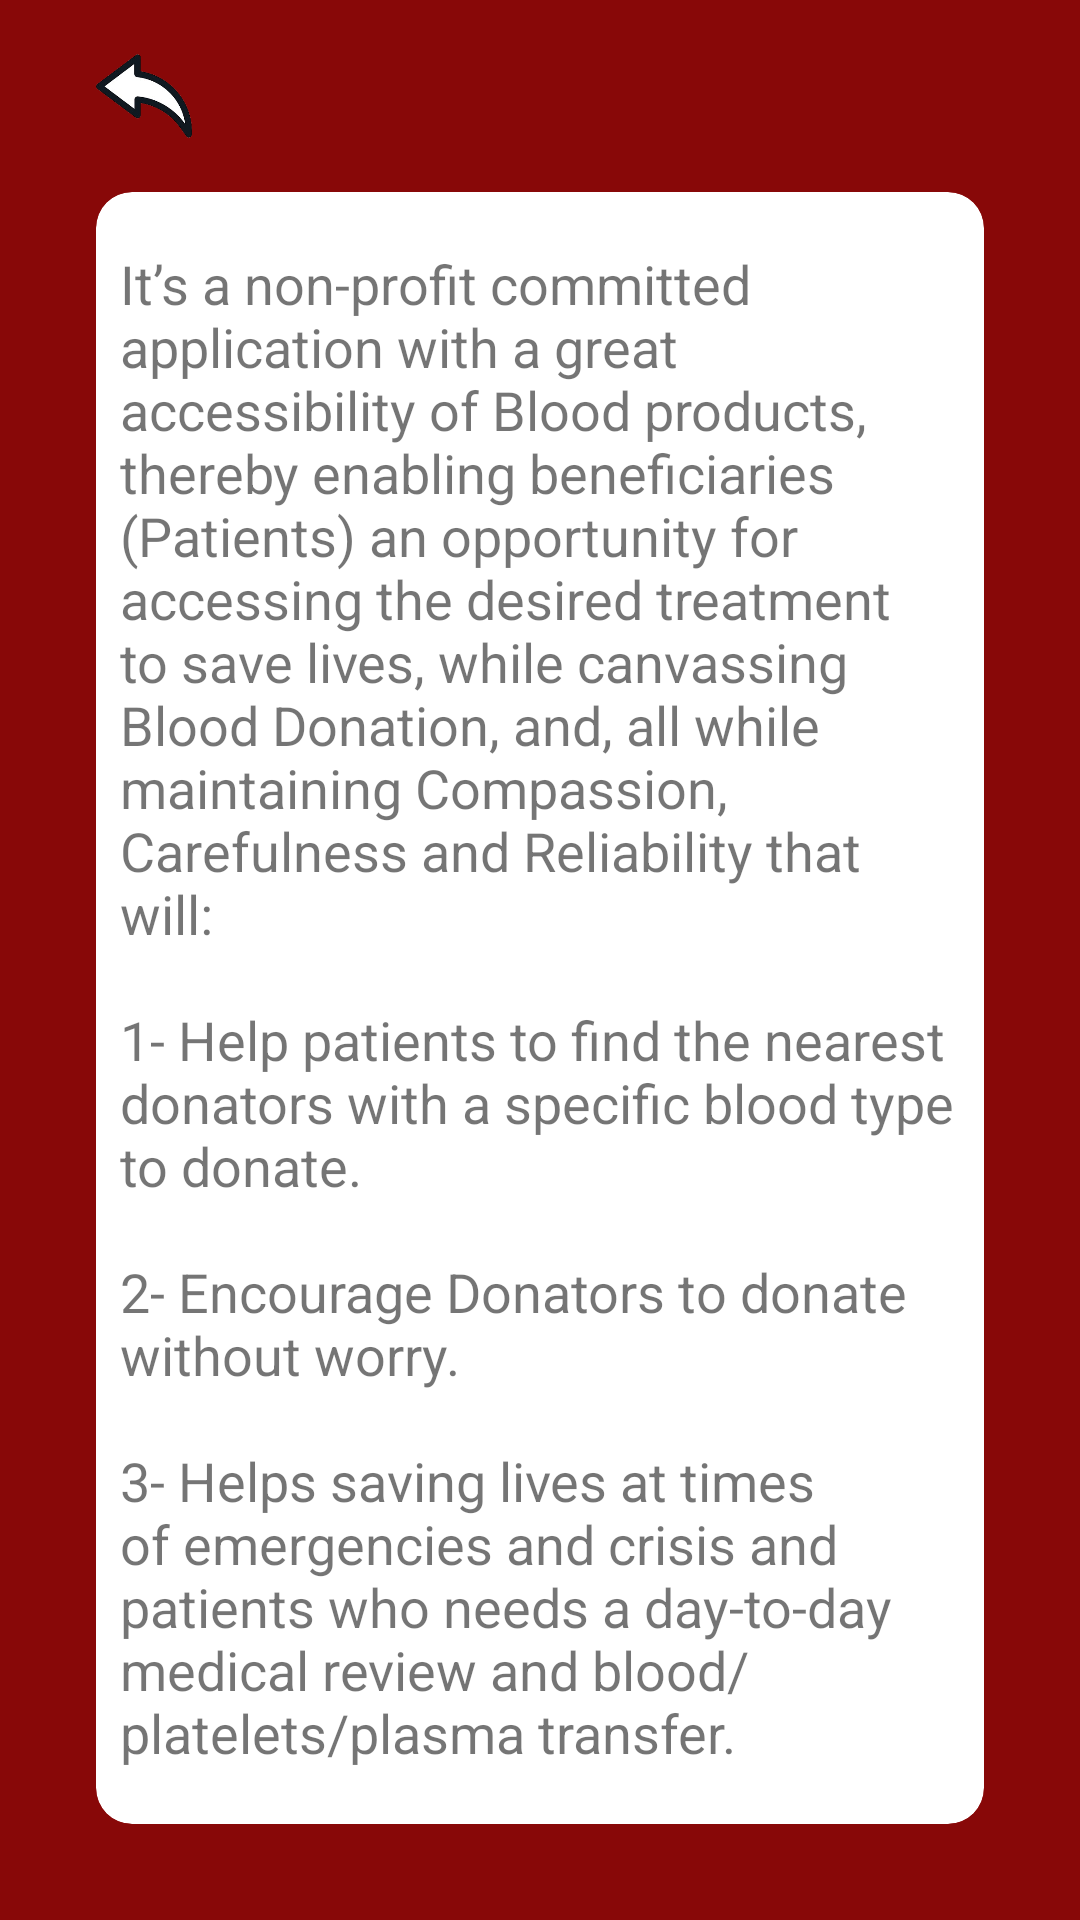

Produce the Android XML layout that renders to this screen, including the resource entries it uses.
<!-- AndroidManifest.xml: application theme Theme.BloodPal -->
<!-- res/layout/activity_about.xml -->
<?xml version="1.0" encoding="utf-8"?>
<androidx.constraintlayout.widget.ConstraintLayout xmlns:android="http://schemas.android.com/apk/res/android"
    xmlns:app="http://schemas.android.com/apk/res-auto"
    xmlns:tools="http://schemas.android.com/tools"
    android:layout_width="match_parent"
    android:layout_height="match_parent"
    tools:context=".AboutActivity">

    <androidx.cardview.widget.CardView
        android:id="@+id/container_cv"
        style="@style/Container"
        android:layout_width="match_parent"
        android:layout_height="match_parent" />

    <ImageView
        android:id="@+id/back_btn"
        android:layout_width="32dp"
        android:layout_height="32dp"
        android:layout_marginStart="32dp"
        android:layout_marginTop="16dp"
        android:src="@drawable/back_btn"
        app:layout_constraintStart_toStartOf="parent"
        app:layout_constraintTop_toTopOf="parent" />

    <TextView
        android:layout_width="0dp"
        android:layout_height="wrap_content"
        android:layout_margin="8dp"
        android:text="@string/about"
        android:textSize="18sp"
        app:layout_constraintBottom_toBottomOf="@id/container_cv"
        app:layout_constraintEnd_toEndOf="@id/container_cv"
        app:layout_constraintStart_toStartOf="@id/container_cv"
        app:layout_constraintTop_toTopOf="@id/container_cv" />

</androidx.constraintlayout.widget.ConstraintLayout>
<!-- resources referenced by this layout -->
<resources>
  <!-- drawable back_btn: png bitmap (drawable, 39018 bytes) -->
  <string name="about">It’s a non-profit committed application with a great accessibility of Blood products, thereby enabling beneficiaries (Patients) an opportunity for accessing the desired treatment to save lives, while canvassing Blood Donation, and, all while maintaining Compassion, Carefulness and Reliability that will:
  \n\n1- Help patients to find the nearest donators with a specific blood type to donate.
  \n\n2- Encourage Donators to donate without worry.
  \n\n3- Helps saving lives at times of emergencies and crisis and patients who needs a day-to-day medical review and blood/platelets/plasma transfer.</string>
  <style name="Container">
          <item name="android:layout_marginStart">32dp</item>
          <item name="android:layout_marginTop">64dp</item>
          <item name="android:layout_marginEnd">32dp</item>
          <item name="android:layout_marginBottom">32dp</item>
          <item name="cardCornerRadius">12dp</item>
          <item name="cardElevation">0dp</item>
      </style>
  <style name="Theme.BloodPal" parent="Theme.MaterialComponents.DayNight.NoActionBar">
          
          <item name="colorPrimary">@color/purple_500</item>
          <item name="colorPrimaryVariant">@color/blood</item>
          <item name="colorOnPrimary">@color/white</item>
          
          <item name="colorSecondary">@color/teal_200</item>
          <item name="colorSecondaryVariant">@color/teal_700</item>
          <item name="colorOnSecondary">@color/black</item>
          
          <item name="android:statusBarColor" tools:targetApi="l">?attr/colorPrimaryVariant</item>
          
          <item name="android:windowBackground">@color/blood</item>
          <item name="android:popupMenuStyle">@style/PopupMenu</item>
      </style>
  <color name="purple_500">@color/blood</color>
  <color name="blood">#880808</color>
  <color name="white">#FFFFFFFF</color>
  <color name="teal_200">@color/blood</color>
  <color name="teal_700">@color/blood</color>
  <color name="black">#FF000000</color>
  <style name="PopupMenu" parent="@android:style/Widget.PopupMenu">
          <item name="android:popupBackground">@color/pink</item>
      </style>
  <color name="pink">#CE8282</color>
</resources>
